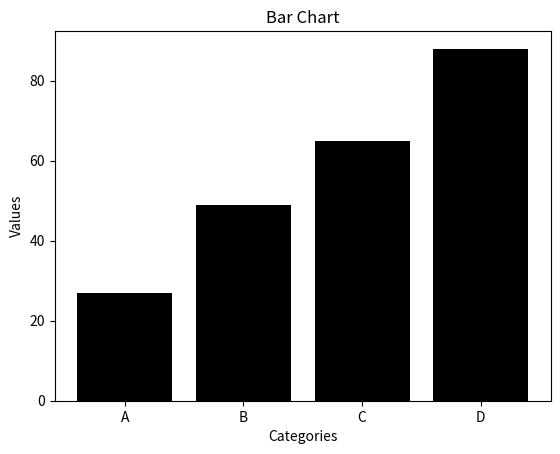

This figure's Python source:
import matplotlib.pyplot as plt

# Example data
categories = ['A', 'B', 'C', 'D']
values = [27, 49, 65, 88]

# Plot the data
plt.bar(categories, values, color='black')
plt.title('Bar Chart')
plt.xlabel('Categories')
plt.ylabel('Values')
plt.show()
